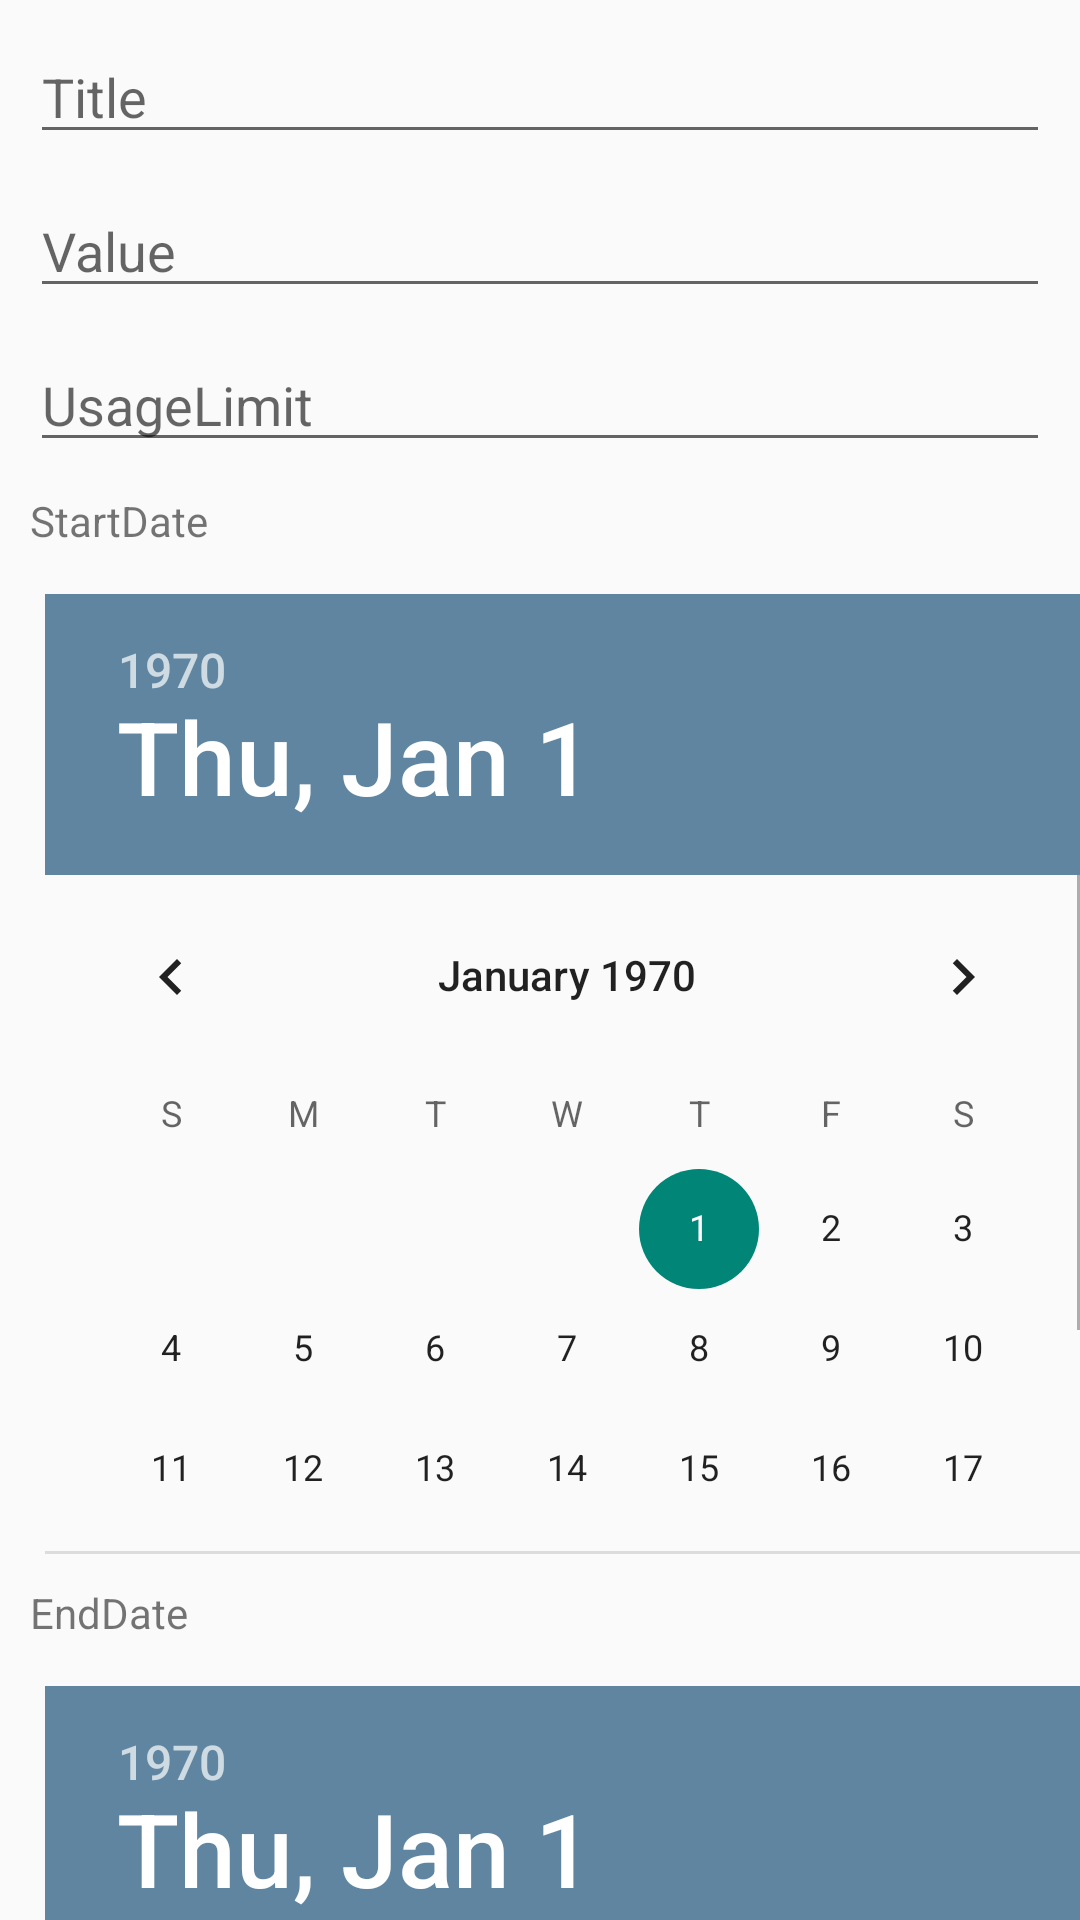

Here is an Android app screen rendered from its layout file. Give the layout XML and the strings, colors and styles it references.
<!-- AndroidManifest.xml: application theme Theme.MCommerceAdminApp -->
<!-- res/layout/activity_add_edit_price_rule.xml -->
<?xml version="1.0" encoding="utf-8"?>
<androidx.constraintlayout.widget.ConstraintLayout xmlns:android="http://schemas.android.com/apk/res/android"
    android:layout_width="match_parent"
    android:layout_height="match_parent"
    xmlns:app="http://schemas.android.com/apk/res-auto">

    <EditText
        android:id="@+id/title_text"
        android:layout_width="match_parent"
        android:layout_height="wrap_content"
        android:layout_margin="10dp"
        android:hint="Title"
        app:layout_constraintStart_toStartOf="parent"
        app:layout_constraintTop_toTopOf="parent">

    </EditText>

    <EditText
        android:hint="Value"
        android:inputType="number"
        android:id="@+id/value_text"
        android:layout_margin="10dp"
        app:layout_constraintTop_toBottomOf="@id/title_text"
        app:layout_constraintStart_toStartOf="@id/title_text"
        android:layout_width="match_parent"
        android:layout_height="wrap_content">

    </EditText>

    <EditText
        android:inputType="number"
        android:hint="UsageLimit"
        android:id="@+id/usage_Limit_text"
        android:layout_margin="10dp"
        app:layout_constraintTop_toBottomOf="@id/value_text"
        app:layout_constraintStart_toStartOf="@id/value_text"
        android:layout_width="match_parent"
        android:layout_height="wrap_content">
    </EditText>

    <TextView
        android:id="@+id/startDate_txt"
        android:text="StartDate"
        app:layout_constraintStart_toStartOf="parent"
        android:layout_margin="10dp"
        app:layout_constraintTop_toBottomOf="@id/usage_Limit_text"
        android:layout_width="wrap_content"
        android:layout_height="wrap_content">

    </TextView>
    <DatePicker
        android:id="@+id/start_date_picker"
        android:layout_margin="15dp"
        app:layout_constraintStart_toStartOf="parent"
        app:layout_constraintTop_toBottomOf="@id/startDate_txt"
        android:startYear="2022"
        android:endYear="2022"
        android:headerBackground="@color/blue_dark"
        android:layout_width="wrap_content"
        android:layout_height="0dp"
        app:layout_constraintHeight_percent="0.5"
        >

    </DatePicker>

    <TextView
        android:id="@+id/endDate_txt"
        android:text="EndDate"
        app:layout_constraintStart_toStartOf="parent"
        android:layout_margin="10dp"
        app:layout_constraintTop_toBottomOf="@id/start_date_picker"
        android:layout_width="wrap_content"
        android:layout_height="wrap_content">

    </TextView>
    <DatePicker
        android:id="@+id/end_date_picker"
        android:layout_margin="15dp"
        app:layout_constraintStart_toStartOf="parent"
        app:layout_constraintTop_toBottomOf="@id/endDate_txt"
        android:startYear="2022"
        android:endYear="2022"
        android:headerBackground="@color/blue_dark"
        android:layout_width="wrap_content"
        android:layout_height="wrap_content">

    </DatePicker>

    <Button
        android:id="@+id/add_edit_btn"
        android:layout_marginEnd="20dp"
        android:textAllCaps="false"
        android:background="@drawable/card_border"
        android:text="Add"
        app:layout_constraintBottom_toBottomOf="parent"
        app:layout_constraintTop_toBottomOf="@id/end_date_picker"
        app:layout_constraintEnd_toEndOf="parent"
        android:layout_width="wrap_content"
        android:layout_height="wrap_content">

    </Button>

</androidx.constraintlayout.widget.ConstraintLayout>
<!-- resources referenced by this layout -->
<resources>
  <color name="blue_dark"> #A9124A73</color>
  <!-- drawable card_border (drawable) -->
  <?xml version="1.0" encoding="UTF-8"?>
  <shape xmlns:android="http://schemas.android.com/apk/res/android">
      <solid android:color="@color/material_dynamic_neutral50"/>
      <stroke android:width="3dp" android:color="@color/black" />
      <corners android:radius="20dp"/>
      <padding android:left="0dp" android:top="0dp"
          android:right="0dp" android:bottom="0dp" />
  </shape>
  <style name="Theme.MCommerceAdminApp" parent="Theme.AppCompat.DayNight.NoActionBar">
          
          <item name="colorPrimary">@color/purple_500</item>
          <item name="colorPrimaryVariant">@color/purple_700</item>
          <item name="colorOnPrimary">@color/white</item>
          
          <item name="colorSecondary">@color/teal_200</item>
          <item name="colorSecondaryVariant">@color/teal_700</item>
          <item name="colorOnSecondary">@color/black</item>
          
          <item name="android:statusBarColor" tools:targetApi="l">?attr/colorPrimaryVariant</item>
          
  
          <item name="android:windowActivityTransitions">true</item>
  
          
          <item name="android:windowEnterTransition">@transition/slide</item>
          <item name="android:windowExitTransition">@transition/explode</item>
  
          
          <item name="android:windowSharedElementEnterTransition">
              @transition/change_image_transform</item>
          <item name="android:windowSharedElementExitTransition">
              @transition/change_image_transform</item>
  
      </style>
  <color name="black">#FF000000</color>
  <color name="purple_500">#FF6200EE</color>
  <color name="purple_700">#FF3700B3</color>
  <color name="white">#FFFFFFFF</color>
  <color name="teal_200">#FF03DAC5</color>
  <color name="teal_700">#FF018786</color>
</resources>
